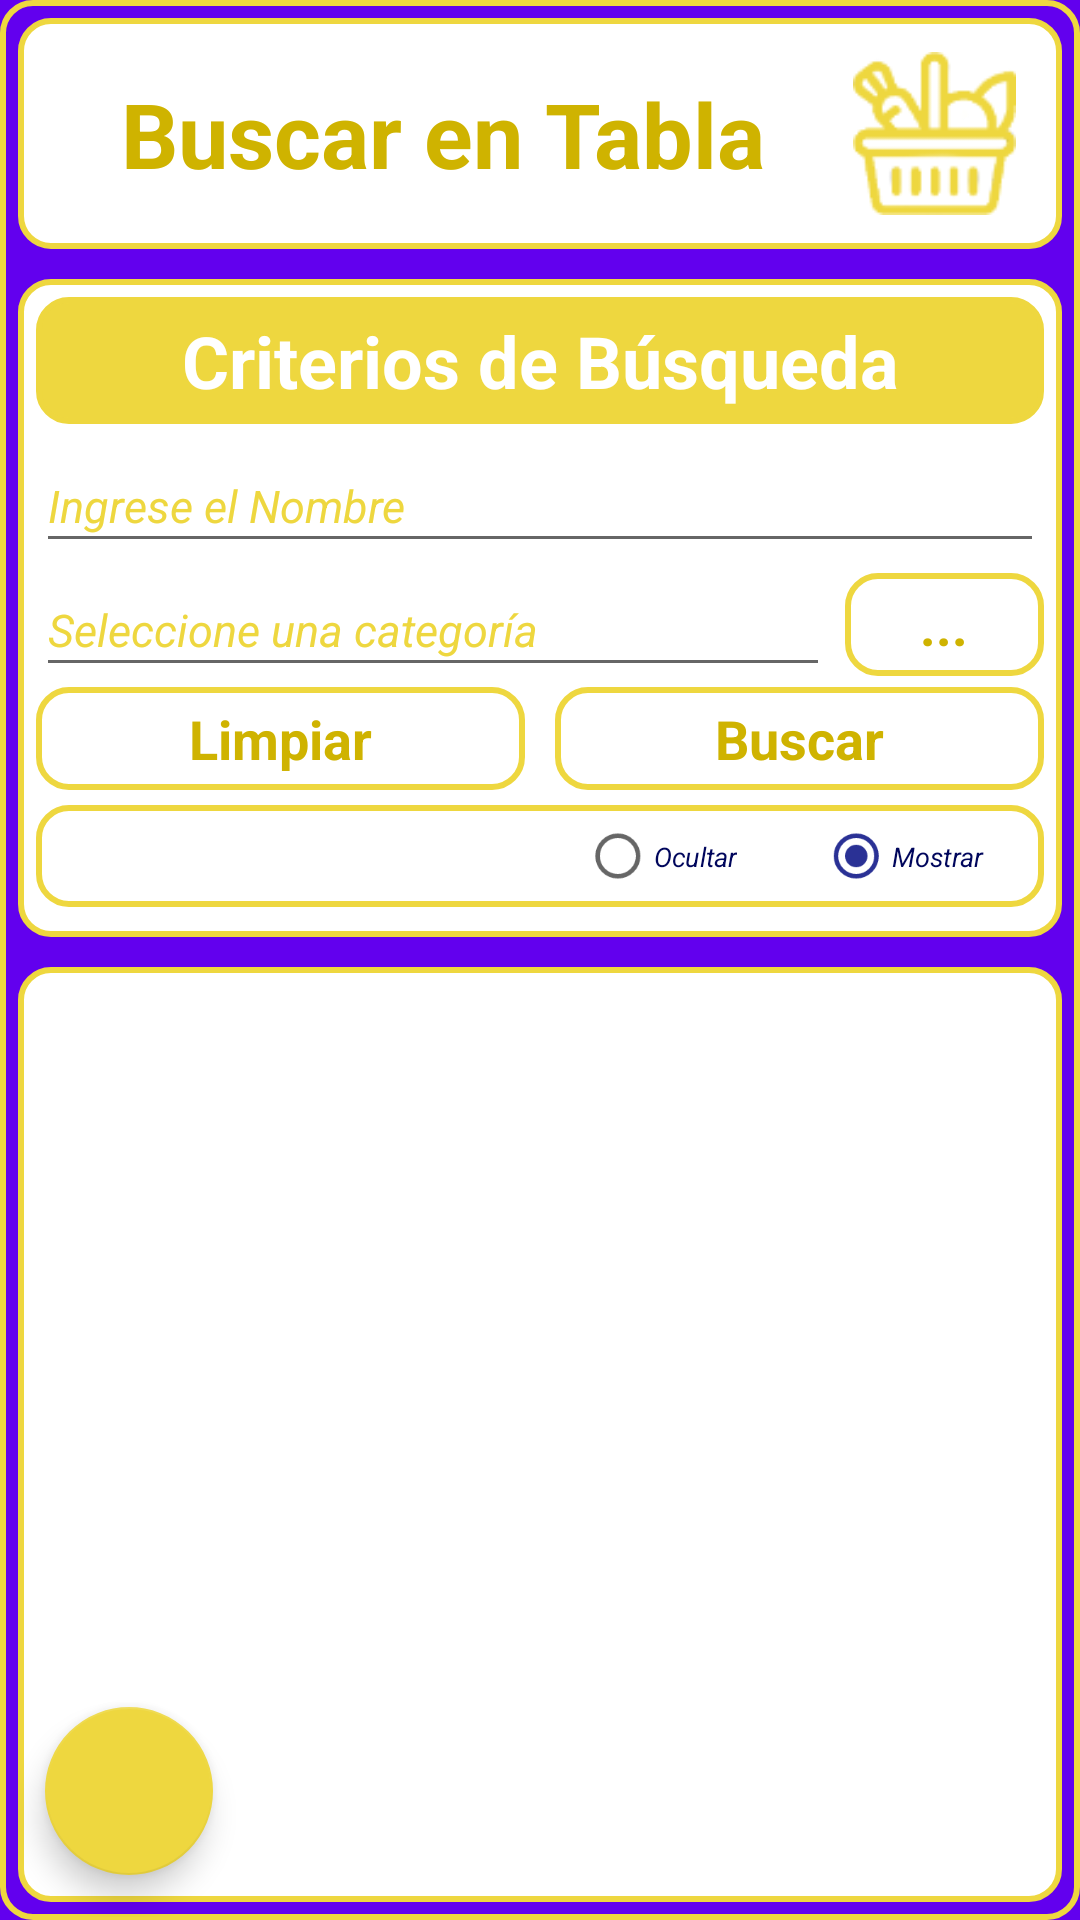

Reconstruct the res/layout file that produces this screen, plus the resources it refers to.
<!-- AndroidManifest.xml: application theme AppTheme -->
<!-- res/layout/activity_buscar_alimento_en_tabla.xml -->
<?xml version="1.0" encoding="utf-8"?>
<LinearLayout
    xmlns:android="http://schemas.android.com/apk/res/android"
    xmlns:app="http://schemas.android.com/apk/res-auto"
    xmlns:tools="http://schemas.android.com/tools"
    android:layout_width="match_parent"
    android:layout_height="match_parent"
    tools:context=".BuscarAlimentoEnTablaActivity"
    android:layout_margin="5dp"
    android:background="@drawable/borde_color1_fondo_oscuro"
    android:orientation="vertical">

    <LinearLayout
        style="@style/LinearLayoutNombrePantalla"
        android:background="@drawable/borde_color1_fino">

        <TextView
            style="@style/TextViewNombrePantalla"
            android:textColor="@color/color1_oscuro"
            android:text="@string/search_table_food" />

        <ImageView
            android:layout_width="0dp"
            android:layout_weight=".16"
            android:layout_height="wrap_content"
            android:layout_marginRight="10dp"
            app:srcCompat="@drawable/tabla_ic_sf" />

    </LinearLayout>

    <RelativeLayout
        android:layout_width="match_parent"
        android:layout_height="match_parent"
        android:gravity="center"
        android:orientation="vertical">

        <LinearLayout
            android:layout_width="match_parent"
            android:layout_height="match_parent"
            android:orientation="vertical">

            <LinearLayout
                style="@style/LinearLayoutSeccion"
                android:background="@drawable/borde_color1_fino">


                <TextView
                    style="@style/TextViewTitulo"
                    android:textColor="@color/color1_claro"
                    android:background="@drawable/borde_color1_pleno"
                    android:text="@string/search_criterial" />

                <EditText
                    style="@style/EditTextIngresoDatos"
                    android:layout_marginLeft="5dp"
                    android:layout_marginRight="5dp"
                    android:hint="@string/enter_food_name"
                    android:imeOptions="actionDone"
                    android:selectAllOnFocus="true"
                    android:textColor="@color/colorPrimaryDark"
                    android:textColorHint="@color/color1"
                    android:maxLines="1"
                    android:digits="abcdefghijklmnñopqrstuvwxyz ABCDEFGHIJKLMNÑOPQRSTUVWXYZ"
                    android:id="@+id/entradaNombreET" />

                <LinearLayout
                    android:layout_width="match_parent"
                    android:layout_height="wrap_content"
                    android:layout_marginLeft="5dp"
                    android:layout_marginRight="5dp"
                    android:gravity="center"
                    android:orientation="horizontal">

                    <EditText
                        style="@style/EditTextIngresoDatos"
                        android:layout_width="0dp"
                        android:layout_weight=".8"
                        android:layout_marginRight="5dp"
                        android:hint="@string/enter_food_category"
                        android:singleLine="true"
                        android:clickable="true"
                        android:cursorVisible="false"
                        android:focusable="false"
                        android:textColorHint="@color/color1"
                        android:textColor="@color/colorPrimaryDark"
                        android:onClick="MostrarCategorias"
                        android:tag="0"
                        android:id="@+id/entradaCategoriaET" />

                    <TextView
                        style="@style/estiloBotonPequeño"
                        android:layout_width="0dp"
                        android:layout_height="wrap_content"
                        android:layout_weight=".2"
                        android:text="..."
                        android:background="@drawable/borde_color1_fino"
                        android:onClick="MostrarCategorias"
                        android:textColor="@color/color1_oscuro"
                        android:tag="0"
                        android:id="@+id/buscarCategoriaBT" />

                </LinearLayout>

                <LinearLayout
                    android:layout_width="match_parent"
                    android:layout_height="wrap_content"
                    android:layout_marginLeft="5dp"
                    android:layout_marginRight="5dp"
                    android:orientation="horizontal">

                    <TextView
                        style="@style/estiloBotonPequeño"
                        android:layout_width="0dp"
                        android:layout_height="wrap_content"
                        android:layout_weight=".5"
                        android:background="@drawable/borde_color1_fino"
                        android:onClick="clickLimpiar"
                        android:layout_marginRight="10dp"
                        android:text="@string/clean"
                        android:textColor="@color/color1_oscuro"
                        android:id="@+id/limpiarBT"/>

                    <TextView
                        style="@style/estiloBotonPequeño"
                        android:layout_width="0dp"
                        android:layout_height="wrap_content"
                        android:layout_weight=".5"
                        android:background="@drawable/borde_color1_fino"
                        android:onClick="clickBuscarAlimento"
                        android:text="@string/search"
                        android:textColor="@color/color1_oscuro"
                        android:id="@+id/buscarBT"/>

                </LinearLayout>

                <LinearLayout
                    android:layout_width="match_parent"
                    android:layout_height="wrap_content"
                    android:layout_margin="5dp"
                    android:background="@drawable/borde_color1_fino"
                    android:orientation="vertical">
                    <LinearLayout
                        android:layout_width="match_parent"
                        android:layout_height="wrap_content"
                        android:layout_marginLeft="5dp"
                        android:orientation="horizontal">

                        <RadioGroup
                            android:layout_width="match_parent"
                            android:layout_height="wrap_content"
                            android:orientation="horizontal"
                            android:gravity="right"
                            android:id="@+id/mostrarRG">

                            <RadioButton
                                android:layout_width="wrap_content"
                                android:layout_height="wrap_content"
                                android:layout_marginRight="10dp"
                                android:textStyle="italic"
                                android:textSize="12dp"
                                android:scaleX="0.75"
                                android:scaleY="0.75"
                                android:textColor="@color/colorPrimaryDark"
                                android:text="@string/hide"
                                android:tag="0"
                                android:onClick="clickMostrarCriterio"
                                android:id="@+id/ocultarRB"/>

                            <RadioButton
                                android:layout_width="wrap_content"
                                android:layout_height="wrap_content"
                                android:layout_marginRight="10dp"
                                android:textStyle="italic"
                                android:textSize="12dp"
                                android:scaleX="0.75"
                                android:scaleY="0.75"
                                android:textColor="@color/colorPrimaryDark"
                                android:text="@string/show"
                                android:checked="true"
                                android:tag="1"
                                android:onClick="clickMostrarCriterio"
                                android:id="@+id/mostrarRB"/>
                        </RadioGroup>
                    </LinearLayout>
                </LinearLayout>
            </LinearLayout>

            <LinearLayout
                android:layout_width="match_parent"
                android:layout_height="0dp"
                android:layout_weight="1"
                android:layout_margin="5dp"
                android:orientation="vertical"
                android:background="@drawable/borde_color1_fino">

                <ListView
                    style="@style/ListViewGeneral"
                    android:divider="@color/color1_oscuro"
                    android:id="@+id/alimentosListaLV" />

                <TextView
                    style="@style/TextViewIngresoDatos"
                    android:padding="10dp"
                    android:layout_marginBottom="200dp"
                    android:id="@+id/view_vacio"/>
            </LinearLayout>

        </LinearLayout>

        <com.google.android.material.floatingactionbutton.FloatingActionButton
            style="@style/FABIzquierda"
            android:id="@+id/cancelFAB"
            android:onClick="clickVolver"
            app:backgroundTint="@color/color1"  />


    </RelativeLayout>
</LinearLayout>
<!-- resources referenced by this layout -->
<resources>
  <color name="color1">#EED73F</color>
  <color name="color1_claro">#ffffff</color>
  <color name="color1_oscuro">#cfb300</color>
  <color name="colorPrimaryDark">#00065c</color>
  <string name="clean">Limpiar</string>
  <string name="enter_food_category"><i><font size="15">Seleccione una categoría</font></i></string>
  <string name="enter_food_name"><i><font size="15">Ingrese el Nombre</font></i></string>
  <string name="hide">Ocultar</string>
  <string name="search">Buscar</string>
  <string name="search_criterial">Criterios de Búsqueda</string>
  <string name="search_table_food">Buscar en Tabla</string>
  <string name="show">Mostrar</string>
  <style name="EditTextIngresoDatos">
          <item name="android:layout_width">match_parent</item>
          <item name="android:layout_height">wrap_content</item>
          <item name="android:singleLine">true</item>
          <item name="android:textSize">18sp</item>
          <item name="android:textColor">@color/colorPrimaryDark</item>
      </style>
  <style name="LinearLayoutNombrePantalla">
          <item name="android:layout_margin">5dp</item>
          <item name="android:layout_width">match_parent</item>
          <item name="android:layout_height">wrap_content</item>
          <item name="android:gravity">center</item>
          <item name="android:padding">5dp</item>
          <item name="android:orientation">horizontal</item>
      </style>
  <style name="LinearLayoutSeccion">
          <item name="android:layout_width">match_parent</item>
          <item name="android:layout_height">wrap_content</item>
          <item name="android:orientation">vertical</item>
          <item name="android:layout_margin">5dp</item>
          <item name="android:paddingBottom">5dp</item>
      </style>
  <style name="ListViewGeneral">
          <item name="android:layout_width">match_parent</item>
          <item name="android:layout_height">wrap_content</item>
          <item name="android:dividerHeight">1dp</item>
          <item name="android:scrollbarThumbVertical">@drawable/scrollbar_vertical</item>
      </style>
  <style name="TextViewIngresoDatos">
          <item name="android:layout_width">wrap_content</item>
          <item name="android:layout_height">wrap_content</item>
          <item name="android:textStyle">bold|italic</item>
          <item name="android:layout_marginRight">5dp</item>
          <item name="android:textSize">18sp</item>
      </style>
  <style name="TextViewNombrePantalla">
          <item name="android:layout_width">0dp</item>
          <item name="android:layout_weight">.8</item>
          <item name="android:layout_height">wrap_content</item>
          <item name="android:textStyle">bold</item>
          <item name="android:gravity">center</item>
          <item name="android:textSize">30sp</item>
      </style>
  <style name="TextViewTitulo">
          <item name="android:layout_width">match_parent</item>
          <item name="android:layout_height">wrap_content</item>
          <item name="android:textStyle">bold</item>
          <item name="android:layout_margin">5dp</item>
          <item name="android:gravity">center</item>
          <item name="android:padding">5dp</item>
          <item name="android:textSize">24sp</item>
      </style>
  <style name="AppTheme" parent="Theme.AppCompat.Light.NoActionBar">
          
          <item name="colorPrimary">@color/colorPrimary</item>
          <item name="colorPrimaryDark">@color/colorPrimaryDark</item>
          <item name="colorAccent">@color/colorAccent</item>
          <item name="android:windowBackground">@color/color6</item>
      </style>
  <color name="color6">#FF6200EE</color>
  <!-- drawable scrollbar_vertical (drawable) -->
  <?xml version="1.0" encoding="utf-8"?>
  <shape xmlns:android="http://schemas.android.com/apk/res/android" >
  
      <solid android:color="@color/colorAccent" />
  
      <corners android:radius="5dp" />
  
      <size android:width="7dp" />
  
  </shape>
  <color name="colorPrimary">#dbdeff</color>
  <color name="colorAccent">#2A3195</color>
</resources>
